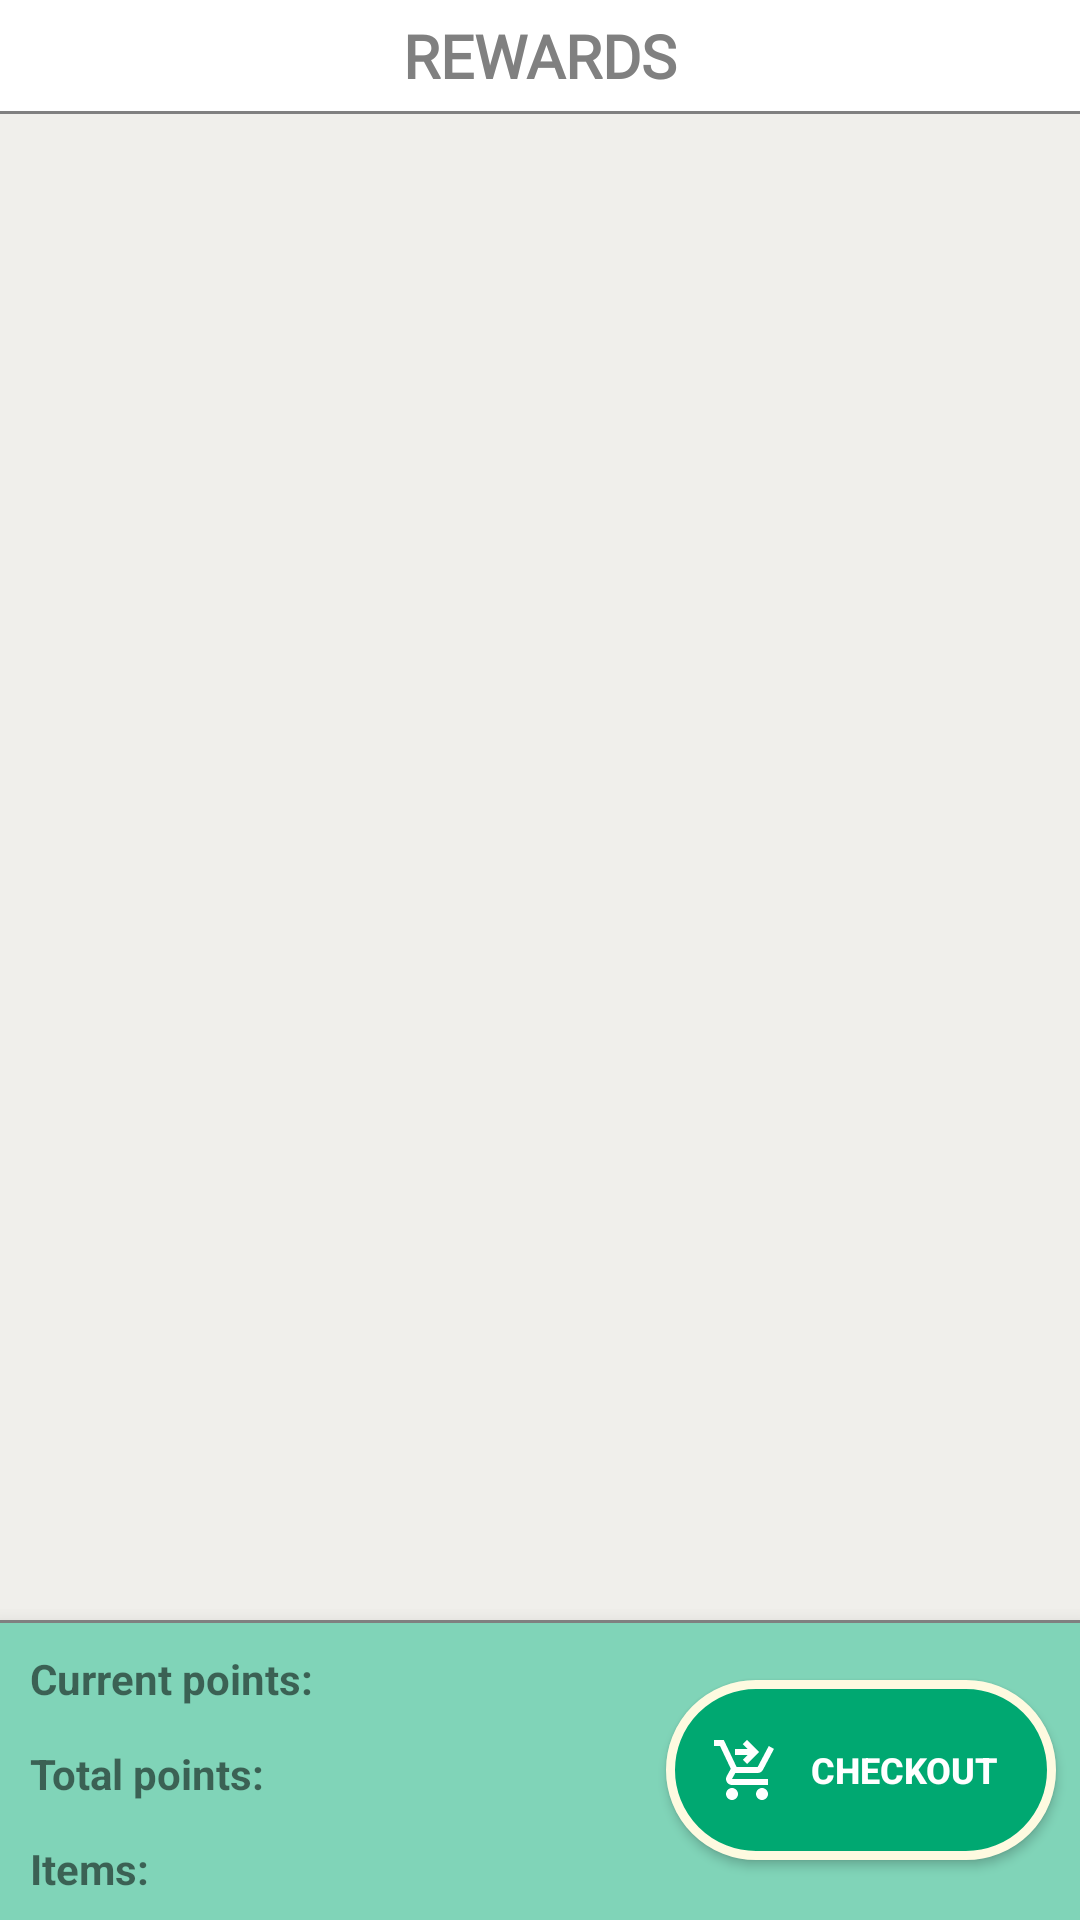

Android layout source for this screen:
<!-- AndroidManifest.xml: application theme Theme.Capstone -->
<!-- res/layout/activity_reward_list.xml -->
<?xml version="1.0" encoding="utf-8"?>
<androidx.constraintlayout.widget.ConstraintLayout xmlns:android="http://schemas.android.com/apk/res/android"
    xmlns:app="http://schemas.android.com/apk/res-auto"
    xmlns:tools="http://schemas.android.com/tools"
    android:layout_width="match_parent"
    android:layout_height="match_parent"
    tools:context=".rewardprocess.RewardList">

    <androidx.recyclerview.widget.RecyclerView
        android:id="@+id/rewardrecycler"
        android:layout_width="match_parent"
        android:layout_height="0dp"
        android:background="#f0efeb"
        app:layout_constraintBottom_toTopOf="@+id/custom_bottom_nav"
        app:layout_constraintEnd_toEndOf="parent"
        android:layout_marginTop="5dp"
        app:layout_constraintHorizontal_bias="0.0"
        app:layout_constraintStart_toStartOf="parent"
        app:layout_constraintTop_toBottomOf="@+id/welcome" />

    <TextView
        android:id="@+id/welcome"
        android:layout_width="wrap_content"
        android:layout_height="wrap_content"
        android:layout_alignParentLeft="true"
        android:layout_alignParentTop="true"
        android:fontFamily="@font/lora_italic"
        android:textStyle="bold"
        android:gravity="top"
        android:lineSpacingExtra="-6sp"
        android:text="REWARDS"
        android:textColor="#808080"
        android:layout_marginTop="5dp"
        android:textSize="20sp"
        android:textAppearance="@style/TextAppearance.AppCompat.Large"
        app:layout_constraintEnd_toEndOf="parent"
        app:layout_constraintStart_toStartOf="parent"
        app:layout_constraintTop_toTopOf="parent" />

    <View
        android:id="@+id/line3"
        android:layout_width="match_parent"
        android:layout_height="1dp"
        android:background="#808080"
        app:layout_constraintEnd_toEndOf="parent"
        app:layout_constraintHorizontal_bias="0.0"
        app:layout_constraintStart_toStartOf="parent"
        app:layout_constraintTop_toTopOf="@+id/rewardrecycler" />

    <androidx.constraintlayout.widget.ConstraintLayout
        android:id="@+id/custom_bottom_nav"
        android:layout_width="match_parent"
        android:layout_height="100dp"
        android:layout_alignParentBottom="true"
        android:background="#80d4b8"
        android:elevation="10dp"
        app:layout_constraintBottom_toBottomOf="parent"
        app:layout_constraintEnd_toEndOf="parent"
        app:layout_constraintHorizontal_bias="1.0"
        app:layout_constraintStart_toStartOf="parent"
        app:layout_constraintTop_toTopOf="parent"
        app:layout_constraintVertical_bias="1.0">

        <View
            android:id="@+id/line2"
            android:layout_width="match_parent"
            android:layout_height="1dp"
            android:background="#808080"
            app:layout_constraintEnd_toEndOf="parent"
            app:layout_constraintHorizontal_bias="0.0"
            app:layout_constraintStart_toStartOf="parent"
            app:layout_constraintTop_toTopOf="parent" />

        <TextView
            android:id="@+id/userPoints"
            android:layout_width="0dp"
            android:layout_height="wrap_content"
            android:layout_marginStart="10dp"
            android:layout_marginTop="10dp"
            android:text="Current points: "
            android:textStyle="bold"
            app:layout_constraintStart_toStartOf="parent"
            app:layout_constraintTop_toTopOf="parent" />

        <TextView
            android:id="@+id/totalpointselected"
            android:layout_width="0dp"
            android:layout_height="wrap_content"
            android:layout_marginStart="10dp"
            android:layout_marginTop="5dp"
            android:layout_toEndOf="@id/userPoints"
            android:text="Total points:"
            android:textStyle="bold"
            app:layout_constraintBottom_toTopOf="@+id/selectedItems"
            app:layout_constraintStart_toStartOf="parent"
            app:layout_constraintTop_toBottomOf="@+id/userPoints" />

        <TextView
            android:id="@+id/selectedItems"
            android:layout_width="0dp"
            android:layout_height="wrap_content"
            android:layout_marginStart="10dp"
            android:layout_marginTop="5dp"
            android:layout_toEndOf="@id/userPoints"
            android:text="Items: "
            android:textStyle="bold"
            app:layout_constraintBottom_toBottomOf="parent"
            app:layout_constraintEnd_toStartOf="@+id/checkout_button"
            app:layout_constraintStart_toStartOf="parent"
            app:layout_constraintTop_toBottomOf="@+id/totalpointselected" />

        <androidx.appcompat.widget.AppCompatButton
            android:id="@+id/checkout_button"
            android:layout_width="130dp"
            android:layout_height="60dp"
            android:layout_marginTop="25dp"
            android:layout_marginEnd="8dp"
            android:layout_marginBottom="20dp"
            android:layout_toEndOf="@id/selectedItems"
            android:background="@drawable/cirlce_solid"
            android:drawableStart="@drawable/ic_baseline_shopping_cart_checkout_24"
            android:paddingStart="15dp"
            android:paddingEnd="10dp"
            android:text="Checkout"
            android:textColor="@android:color/white"
            android:textSize="12sp"
            android:textStyle="bold"
            app:layout_constraintBottom_toBottomOf="parent"
            app:layout_constraintEnd_toEndOf="parent"
            app:layout_constraintTop_toTopOf="parent"
            app:layout_constraintVertical_bias="1.0" />

    </androidx.constraintlayout.widget.ConstraintLayout>

</androidx.constraintlayout.widget.ConstraintLayout>
<!-- resources referenced by this layout -->
<resources>
  <!-- drawable cirlce_solid (drawable) -->
  <?xml version="1.0" encoding="utf-8"?>
  <shape xmlns:android="http://schemas.android.com/apk/res/android"
      android:shape="rectangle">
  
      <corners
          android:radius="40dp"/>
  
      <solid
          android:color="#00A871"/>
  
      <stroke android:width="3dp"
          android:color="#fefae0"/>
  
  </shape>
  <!-- drawable ic_baseline_shopping_cart_checkout_24 (drawable) -->
  <vector android:height="24dp" android:tint="#ffffff"
      android:viewportHeight="24" android:viewportWidth="24"
      android:width="24dp" xmlns:android="http://schemas.android.com/apk/res/android">
      <path android:fillColor="@android:color/white" android:pathData="M7,18c-1.1,0 -1.99,0.9 -1.99,2S5.9,22 7,22s2,-0.9 2,-2S8.1,18 7,18zM17,18c-1.1,0 -1.99,0.9 -1.99,2s0.89,2 1.99,2s2,-0.9 2,-2S18.1,18 17,18zM8.1,13h7.45c0.75,0 1.41,-0.41 1.75,-1.03L21,4.96L19.25,4l-3.7,7H8.53L4.27,2H1v2h2l3.6,7.59l-1.35,2.44C4.52,15.37 5.48,17 7,17h12v-2H7L8.1,13zM12,2l4,4l-4,4l-1.41,-1.41L12.17,7L8,7l0,-2l4.17,0l-1.59,-1.59L12,2z"/>
  </vector>
  <style name="Theme.Capstone" parent="Theme.MaterialComponents.DayNight.DarkActionBar">
          
          <item name="colorPrimary">@color/purple_500</item>
          <item name="colorPrimaryVariant">@color/purple_700</item>
          <item name="colorOnPrimary">@color/white</item>
          
          <item name="colorSecondary">@color/teal_200</item>
          <item name="colorSecondaryVariant">@color/teal_700</item>
          <item name="colorOnSecondary">@color/black</item>
          
          <item name="android:statusBarColor">?attr/colorPrimaryVariant</item>
          
      </style>
  <!-- not gathered from this repository: default colours our renderer supplied (Android Studio template values) -->
  <color name="purple_500">#FF6200EE</color>
  <color name="purple_700">#FF3700B3</color>
  <color name="teal_200">#FF03DAC5</color>
  <color name="teal_700">#FF018786</color>
  <color name="black">#FF000000</color>
  <color name="white">#FFFFFFFF</color>
</resources>
